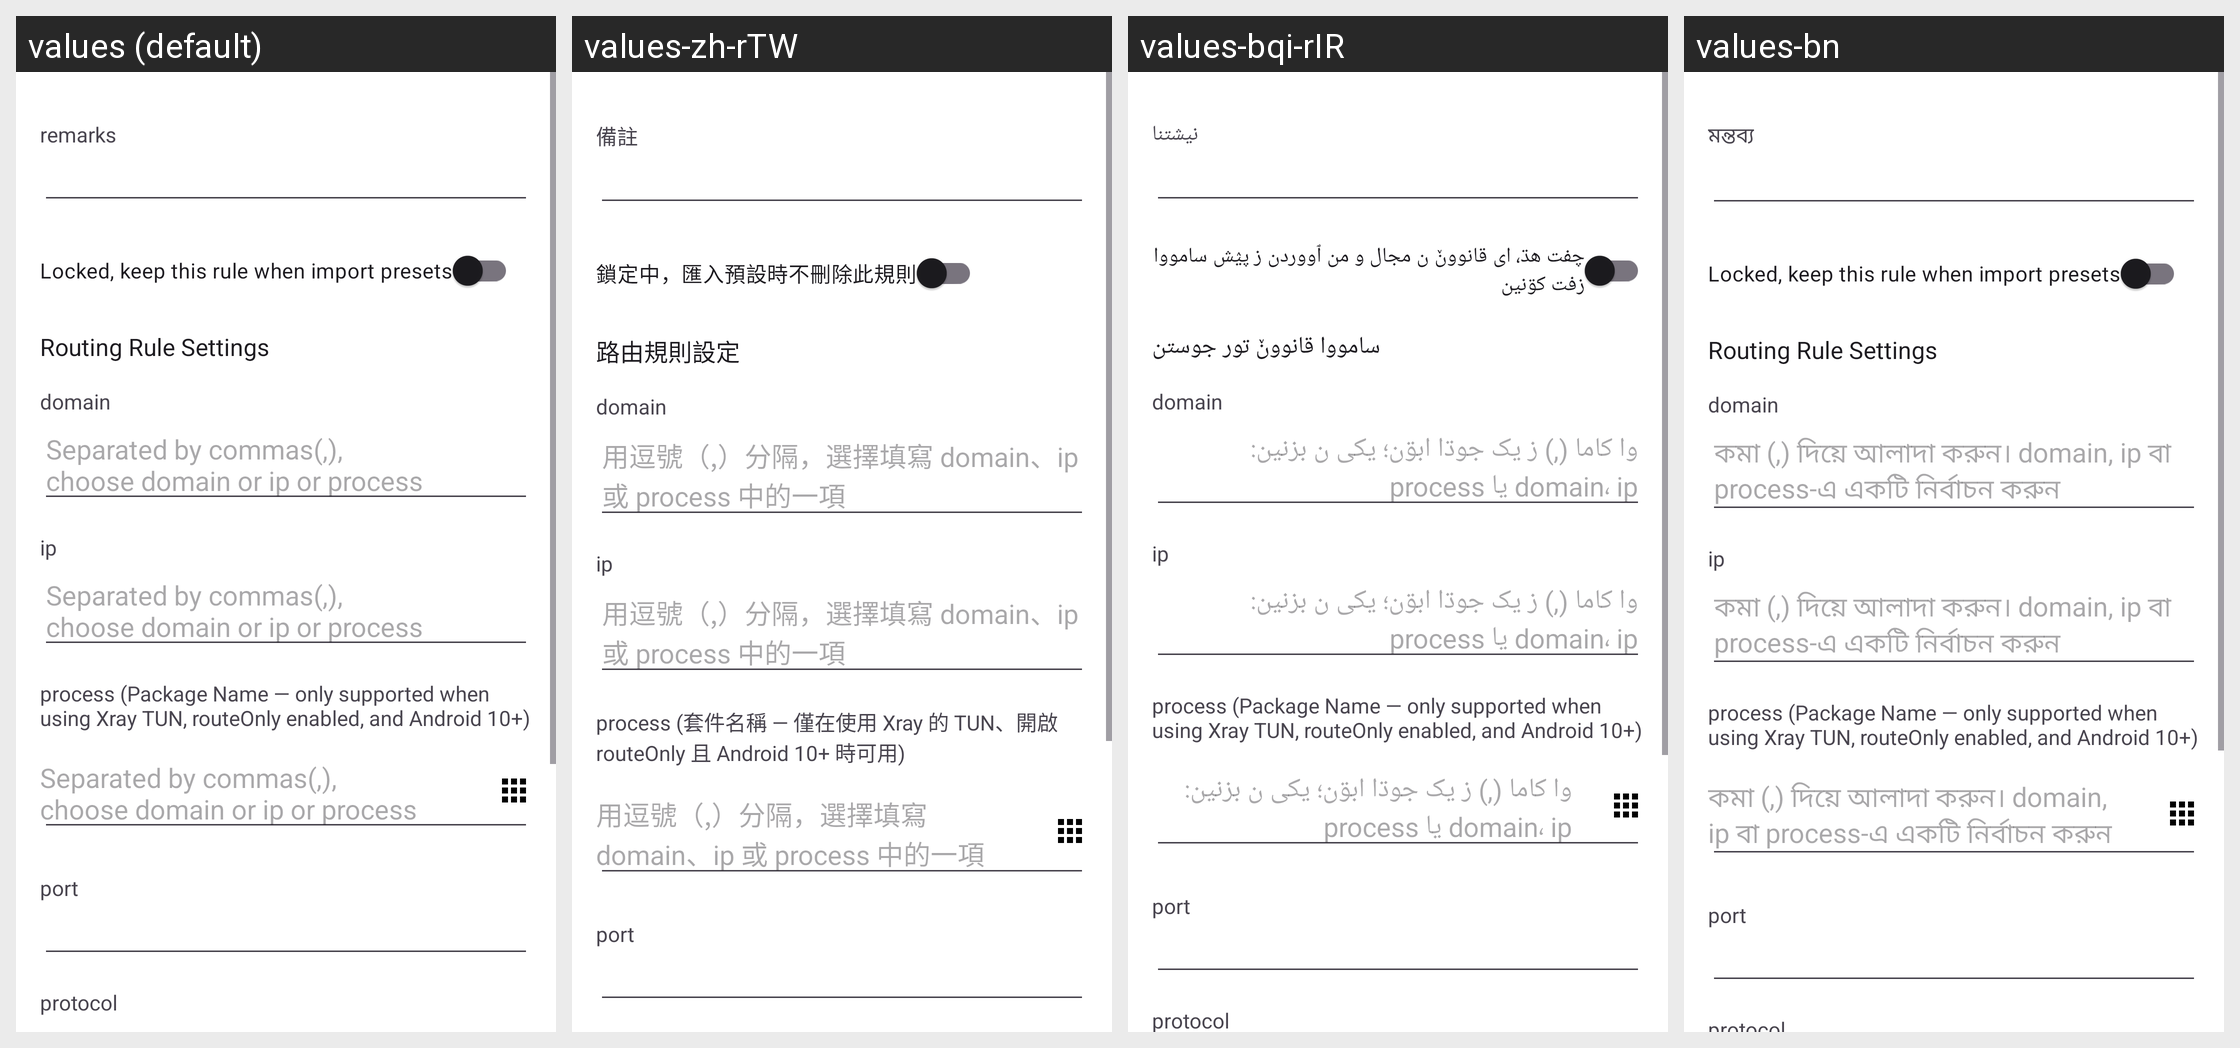

The Android screen above is rendered under several locales of the same app. Produce the string resources it draws, with the default and per-locale values.
Android screen res/layout/activity_routing_edit.xml rendered under 4 locales, left to right: values (default), values-zh-rTW, values-bqi-rIR, values-bn. Device: Nexus 5 (rendered at 1080×1920; each locale shown at half size, 540×960, under a caption strip naming it); theme AppThemeDayNight.NoActionBar.
Other locales in the repository, not shown: values-ar, values-fa, values-ru, values-vi, values-zh-rCN.
Strings drawn on this screen, with the default value and each locale's value (text and hints the layout hard-codes, and strings that could not be matched under every locale, appear in the picture but are not listed):

sub_setting_remarks
  values: remarks
  values-zh-rTW: 備註
  values-bqi-rIR: نیشتنا
  values-bn: মন্তব্য

routing_settings_locked
  values: Locked, keep this rule when import presets
  values-zh-rTW: 鎖定中，匯入預設時不刪除此規則
  values-bqi-rIR: چفت هڌ، ای قانووݩ ن مجال و من ٱووردن ز پؽش سامووا زفت کۊنین
  values-bn: Locked, keep this rule when import presets

routing_settings_rule_title
  values: Routing Rule Settings
  values-zh-rTW: 路由規則設定
  values-bqi-rIR: سامووا قانووݩ تور جوستن
  values-bn: Routing Rule Settings

routing_settings_domain
  values: domain
  values-zh-rTW: domain
  values-bqi-rIR: domain
  values-bn: domain

routing_settings_tips
  values: Separated by commas(,), 
      choose domain or ip or process
  values-zh-rTW: 用逗號（,）分隔，選擇填寫 domain、ip 或 process 中的一項
  values-bqi-rIR: وا کاما (,) ز یک جوڌا ابۊن؛ یکی ن بزنین: domain، ip یا process
  values-bn: কমা (,) দিয়ে আলাদা করুন। domain, ip বা process-এ একটি নির্বাচন করুন

routing_settings_ip
  values: ip
  values-zh-rTW: ip
  values-bqi-rIR: ip
  values-bn: ip

routing_settings_process
  values: process (Package Name — only supported when using Xray TUN, routeOnly enabled, and Android 10+)
  values-zh-rTW: process (套件名稱 — 僅在使用 Xray 的 TUN、開啟 routeOnly 且 Android 10+ 時可用)
  values-bqi-rIR: process (Package Name — only supported when using Xray TUN, routeOnly enabled, and Android 10+)  [not translated; the default value is used]
  values-bn: process (Package Name — only supported when using Xray TUN, routeOnly enabled, and Android 10+)

routing_settings_port
  values: port
  values-zh-rTW: port
  values-bqi-rIR: port
  values-bn: port
